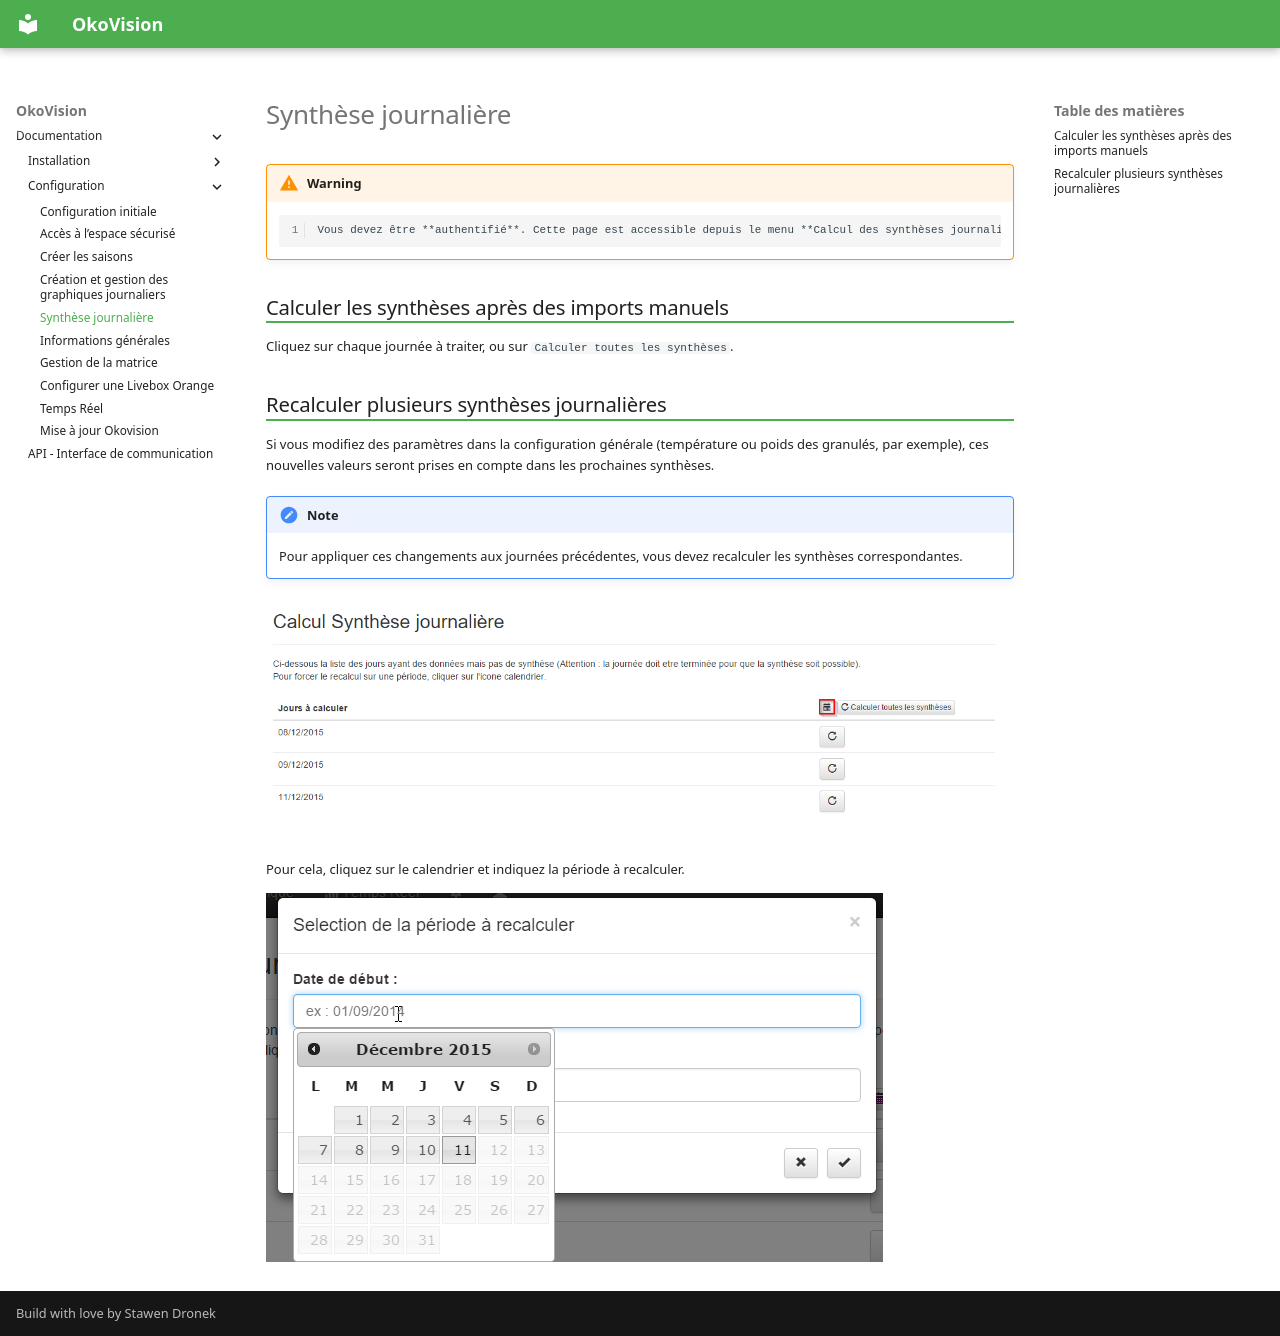

repository: stawen/okovision.dronek.com · page: documentation/configuration/synthese/index.html · generator: mkdocs

# Synthèse journalière

!!! warning

        Vous devez être **authentifié**. Cette page est accessible depuis le menu **Calcul des synthèses journalières**.

## Calculer les synthèses après des imports manuels

Cliquez sur chaque journée à traiter, ou sur `Calculer toutes les synthèses`.

## Recalculer plusieurs synthèses journalières

Si vous modifiez des paramètres dans la configuration générale (température ou poids des granulés, par exemple), ces nouvelles valeurs seront prises en compte dans les prochaines synthèses.

!!! note

    Pour appliquer ces changements aux journées précédentes, vous devez recalculer les synthèses correspondantes.

![w-0231-oko](/assets/img/oko/w-0231-oko.png)

Pour cela, cliquez sur le calendrier et indiquez la période à recalculer.

![w-0232-oko](/assets/img/oko/w-0232-oko.png)
